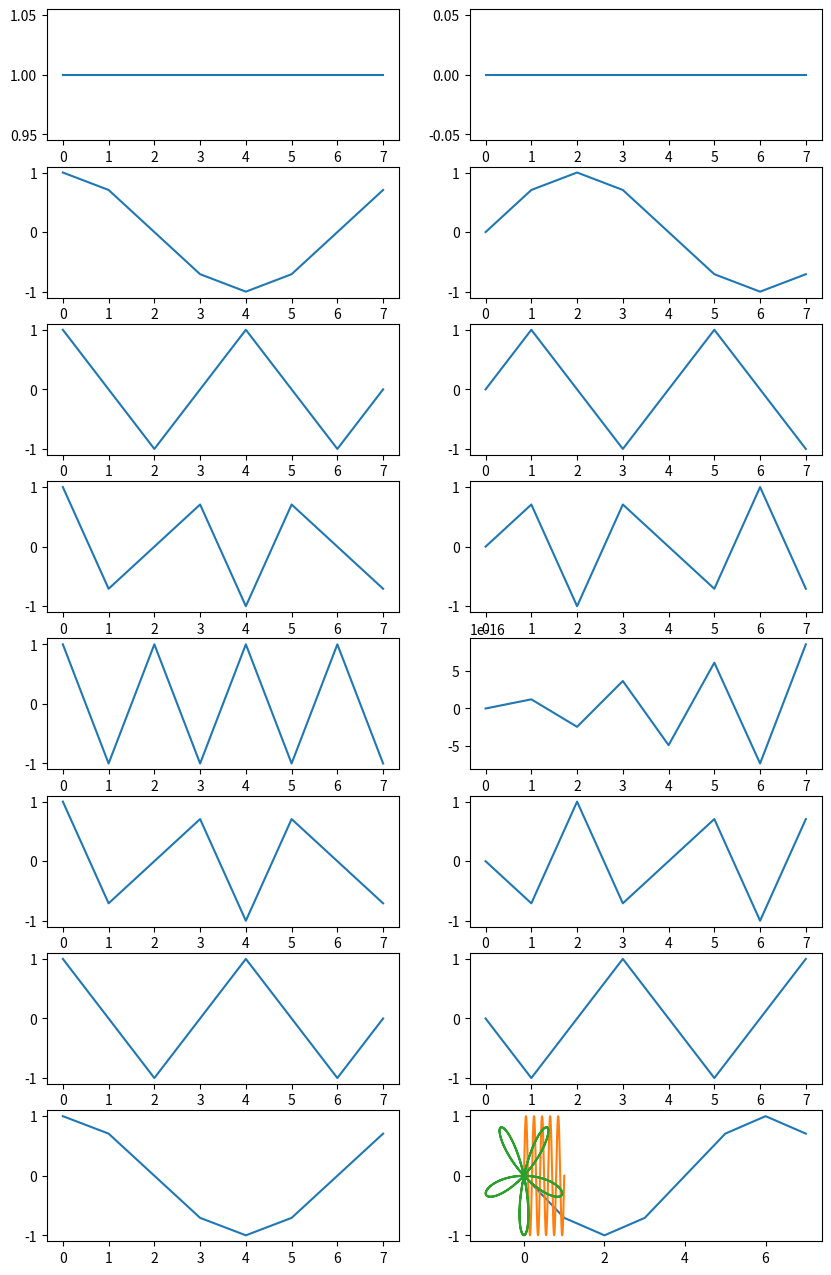
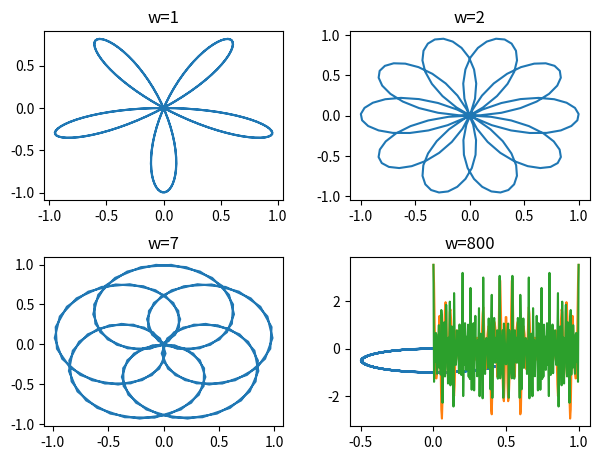

Source code (Python) for these figures, in order:
import numpy as np
import matplotlib.pyplot as plt


def ex1():
    N = 8
    n_arr = np.linspace(0, N-1, N)

    arr_cos = np.zeros((N, N), dtype=complex)
    arr_sin = np.zeros((N, N), dtype=complex)

    for m in n_arr:
        for k in n_arr:
            arr_cos[int(m), int(k)] = np.cos(2 * np.pi * m * k / N)
            arr_sin[int(m), int(k)] = 1j * np.sin(2 * np.pi * m * k / N)

    fig, axs = plt.subplots(8, 2, figsize=(10, 16))

    for m in n_arr:
        axs[int(m), 0].plot(arr_cos[int(m), :].real)
        axs[int(m), 1].plot(arr_sin[int(m), :].imag)
    plt.show()

    F = np.zeros((N, N), dtype=np.complex64)
    for i in range(N):
        for j in range(N):
            F[i, j] = np.exp(-2j * np.pi * i * j / N)
    f_conj_transpose = np.conj(F).T
    product = np.dot(f_conj_transpose, F)

    unitar = np.allclose(product, N * np.eye(N))

    print("\nEste matricea Fourier unitara?", unitar)


def semnal_sin(t):
    return np.sin(2 * 800 * np.pi * t)


def ex2():
    # Figura 1
    n = np.linspace(0, 1, 160)
    y = semnal_sin(n)*np.exp(-2j * np.pi * n)

    plt.plot(n, semnal_sin(n))
    plt.show()
    plt.plot(y.real, y.imag)
    plt.show()

    # Figura 2
    fig, axs = plt.subplots(2, 2)
    fig.tight_layout(pad=2.0)

    z = semnal_sin(n)*np.exp(-2j * np.pi * n * 1)
    axs[0, 0].set_title("w=1")
    axs[0, 0].plot(z.real, z.imag)
    z = semnal_sin(n) * np.exp(-2j * np.pi * n * 2)
    axs[0, 1].set_title("w=2")
    axs[0, 1].plot(z.real, z.imag)
    z = semnal_sin(n) * np.exp(-2j * np.pi * n * 7)
    axs[1, 0].set_title("w=7")
    axs[1, 0].plot(z.real, z.imag)
    z = semnal_sin(n) * np.exp(-2j * np.pi * n * 800)
    axs[1, 1].set_title("w=800")
    axs[1, 1].plot(z.real, z.imag)
    plt.show()


def semnal_3(n):
    # f1=10 f2=25 f3=45
    return np.cos(2 * np.pi * 10 * n) + 2 * np.cos(2 * np.pi * 25 * n) + 0.5 * np.cos(2 * np.pi * 45 * n)


def ex3():
    n = np.linspace(0,1,240)
    # plt.plot(n, semnal_3(n))
    # plt.show()

    z = semnal_3(n) * np.exp(-2j * np.pi * n * 1)
    plt.plot(n,z)
    plt.show()

    # w=90
    z = semnal_3(n) * np.exp(-2j * np.pi * n * 80)
    plt.plot(n, z)
    plt.show()


if __name__ == "__main__":
    ex1()
    ex2()
    ex3()
